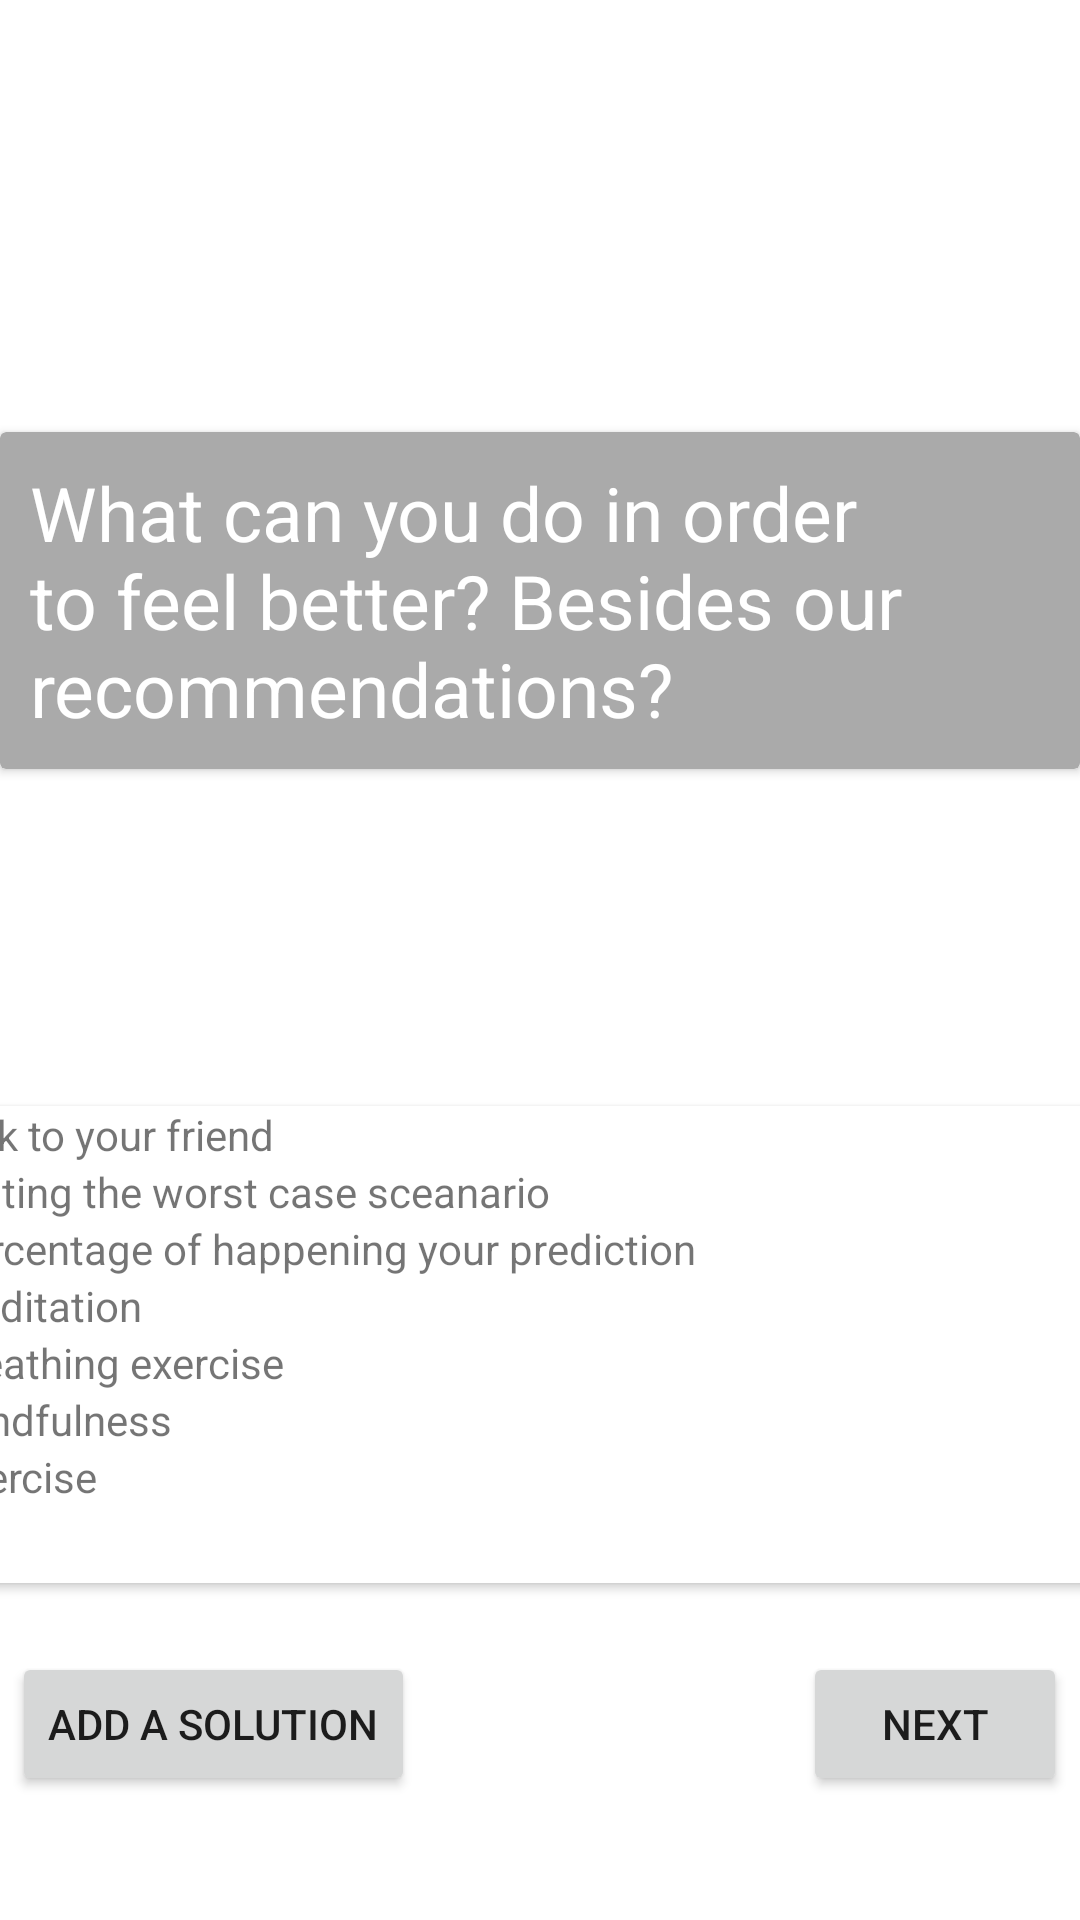

Reconstruct the res/layout file that produces this screen, plus the resources it refers to.
<!-- AndroidManifest.xml: application theme Theme.UkrAid -->
<!-- res/layout/b2.xml -->
<?xml version="1.0" encoding="utf-8"?>
<androidx.constraintlayout.widget.ConstraintLayout
    xmlns:android="http://schemas.android.com/apk/res/android"
    xmlns:app="http://schemas.android.com/apk/res-auto"
    xmlns:tools="http://schemas.android.com/tools"
    android:layout_width="match_parent"
    android:layout_height="match_parent">


    <androidx.cardview.widget.CardView
        android:id="@+id/card_view"
        android:layout_width="match_parent"
        android:layout_height="wrap_content"
        android:layout_marginTop="144dp"
        android:backgroundTint="#AAAAAA"
        android:elevation="12dp"
        app:layout_constraintEnd_toEndOf="parent"
        app:layout_constraintHorizontal_bias="0.0"
        app:layout_constraintStart_toStartOf="parent"
        app:layout_constraintTop_toTopOf="parent">

        <TextView
            android:id="@+id/question_textview"

            android:layout_width="wrap_content"
            android:layout_height="wrap_content"
            android:padding="10dp"

            android:text="What can you do in order to feel better? Besides our recommendations?"
            android:textColor="@color/white"
            android:textSize="25sp" />

    </androidx.cardview.widget.CardView>



    <androidx.cardview.widget.CardView
        android:id="@+id/cardView"
        android:layout_width="400dp"
        android:layout_height="159dp"
        app:layout_constraintBottom_toBottomOf="parent"
        app:layout_constraintEnd_toEndOf="parent"
        app:layout_constraintStart_toStartOf="parent"
        app:layout_constraintTop_toBottomOf="@+id/card_view">

        <ScrollView
            android:id="@+id/scroll"
            android:layout_width="match_parent"
            android:layout_height="match_parent">

            <LinearLayout
                android:id="@+id/lin"
                android:layout_width="match_parent"
                android:layout_height="wrap_content"
                android:orientation="vertical">


                <TextView
                    android:id="@+id/textView10"
                    android:layout_width="match_parent"
                    android:layout_height="wrap_content"
                    android:text="Talk to your friend " />

                <TextView
                    android:id="@+id/textView9"
                    android:layout_width="match_parent"
                    android:layout_height="wrap_content"
                    android:text="Writing the worst case sceanario" />

                <TextView
                    android:id="@+id/textView8"
                    android:layout_width="match_parent"
                    android:layout_height="wrap_content"
                    android:text="Percentage of happening your prediction" />

                <TextView
                    android:id="@+id/textView7"
                    android:layout_width="match_parent"
                    android:layout_height="wrap_content"
                    android:text="Meditation" />

                <TextView
                    android:id="@+id/textView6"
                    android:layout_width="match_parent"
                    android:layout_height="wrap_content"
                    android:text="Breathing exercise" />

                <TextView
                    android:id="@+id/textView5"
                    android:layout_width="match_parent"
                    android:layout_height="wrap_content"
                    android:text="Mindfulness" />

                <TextView
                    android:id="@+id/textView4"
                    android:layout_width="match_parent"
                    android:layout_height="wrap_content"
                    android:text="Exercise" />
            </LinearLayout>
        </ScrollView>
    </androidx.cardview.widget.CardView>

    <Button
        android:id="@+id/button4"
        android:layout_width="wrap_content"
        android:layout_height="wrap_content"
        android:text="Add a solution"
        app:layout_constraintBottom_toBottomOf="parent"
        app:layout_constraintEnd_toEndOf="parent"
        app:layout_constraintHorizontal_bias="0.018"
        app:layout_constraintStart_toStartOf="parent"
        app:layout_constraintTop_toBottomOf="@+id/cardView"
        app:layout_constraintVertical_bias="0.359" />

    <Button
        android:id="@+id/button"
        android:layout_width="wrap_content"
        android:layout_height="wrap_content"
        android:text="Next"
        app:layout_constraintBottom_toBottomOf="parent"
        app:layout_constraintEnd_toEndOf="parent"
        app:layout_constraintHorizontal_bias="0.984"
        app:layout_constraintStart_toStartOf="parent"
        app:layout_constraintTop_toBottomOf="@+id/cardView"
        app:layout_constraintVertical_bias="0.359" />


</androidx.constraintlayout.widget.ConstraintLayout>
<!-- resources referenced by this layout -->
<resources>
  <style name="Theme.UkrAid" parent="Theme.MaterialComponents.DayNight.DarkActionBar">
          
          <item name="colorPrimary">@color/purple_500</item>
          <item name="colorPrimaryVariant">@color/purple_700</item>
          <item name="colorOnPrimary">@color/white</item>
          
          <item name="colorSecondary">@color/teal_200</item>
          <item name="colorSecondaryVariant">@color/teal_700</item>
          <item name="colorOnSecondary">@color/black</item>
          
          <item name="android:statusBarColor" tools:targetApi="l">?attr/colorPrimaryVariant</item>
          
      </style>
  <!-- not gathered from this repository: default colours our renderer supplied (Android Studio template values) -->
  <color name="purple_500">#FF6200EE</color>
  <color name="purple_700">#FF3700B3</color>
  <color name="teal_200">#FF03DAC5</color>
  <color name="teal_700">#FF018786</color>
  <color name="black">#FF000000</color>
  <color name="white">#FFFFFFFF</color>
</resources>
